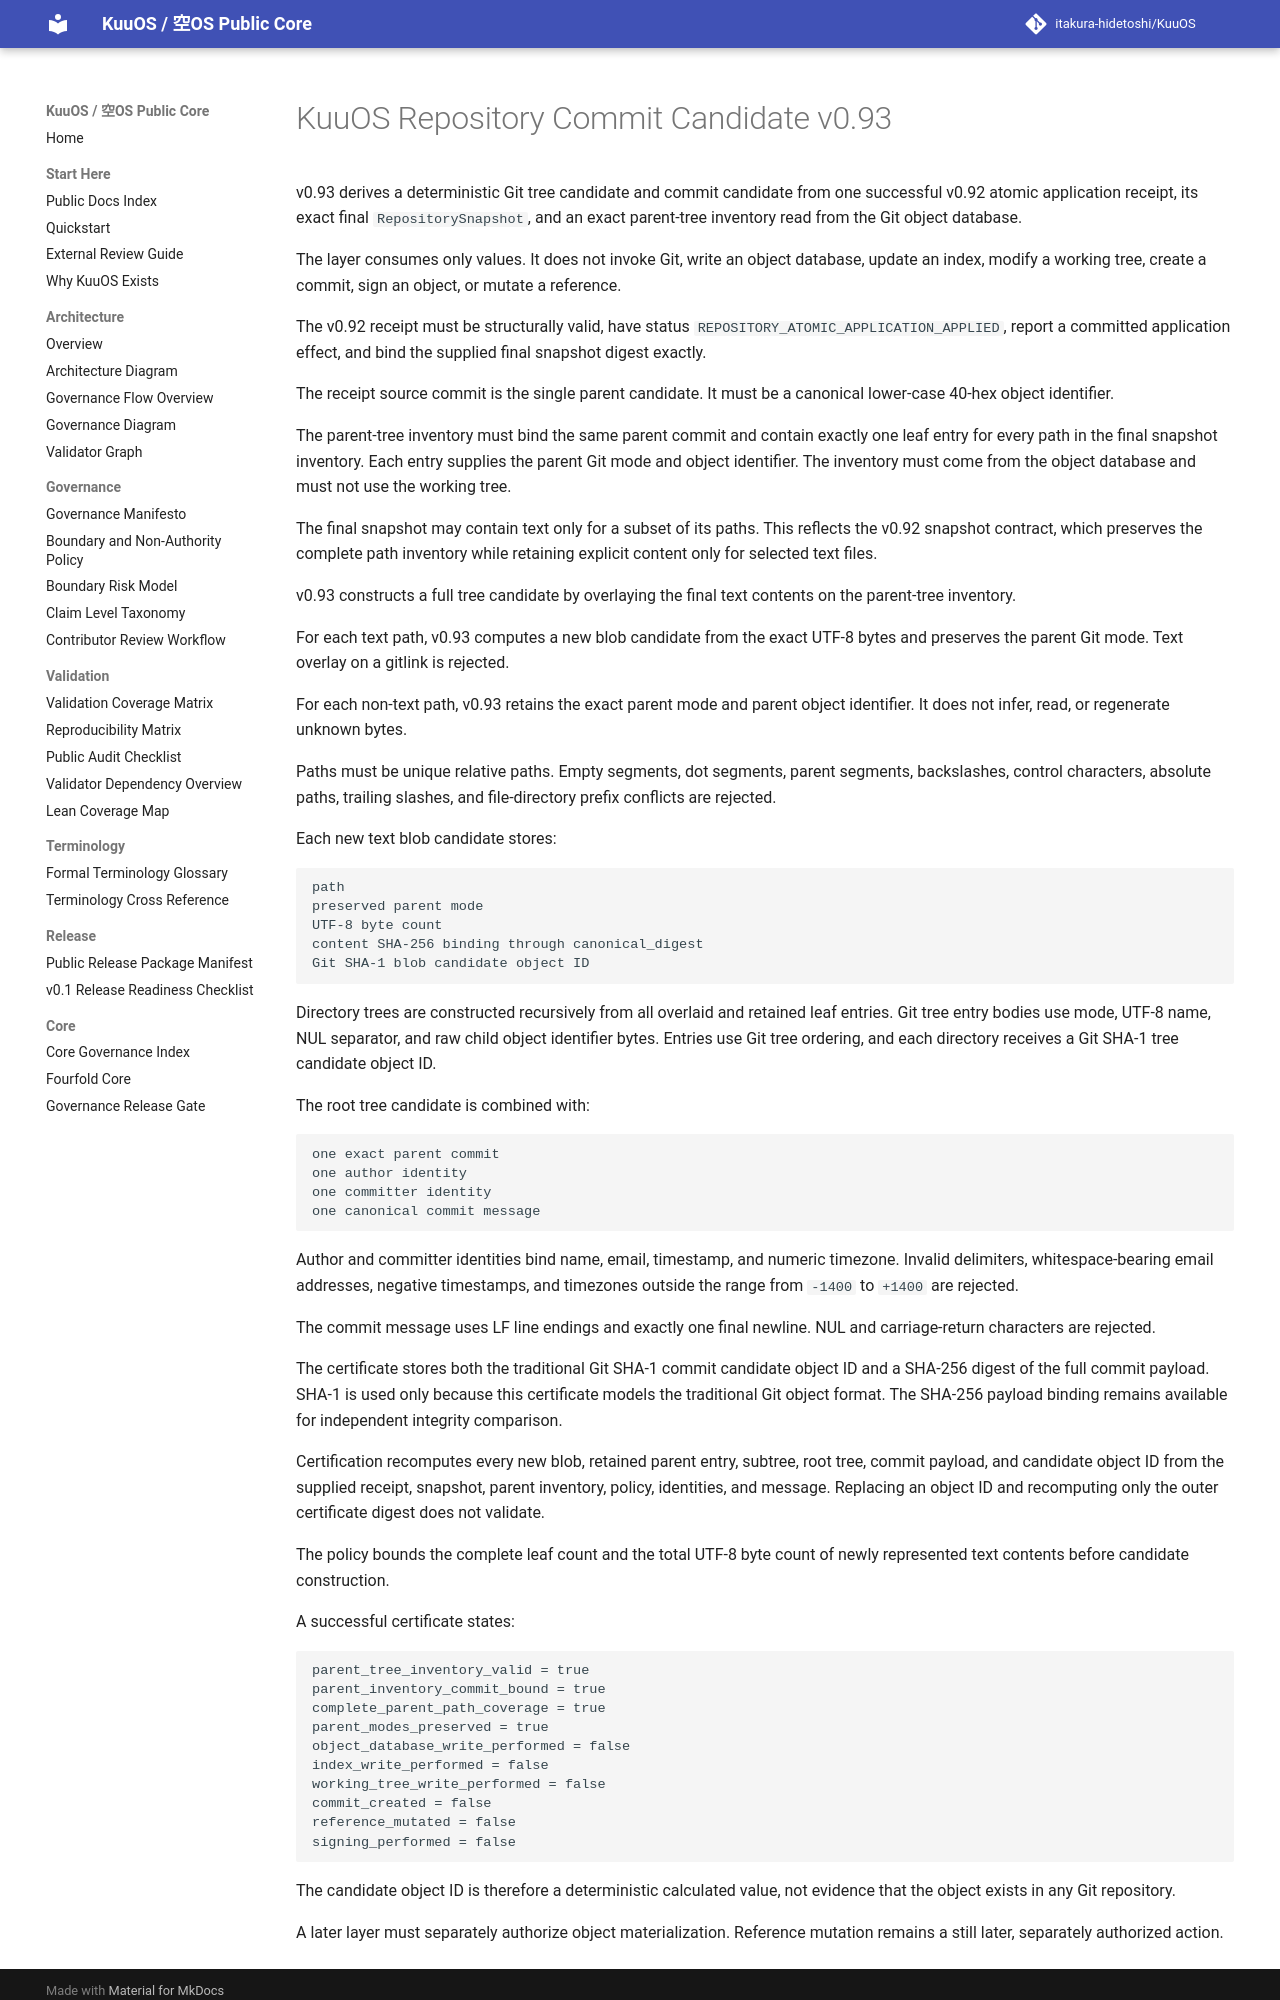

repository: itakura-hidetoshi/KuuOS · page: KUUOS_REPOSITORY_COMMIT_CANDIDATE_v0_93/index.html · generator: mkdocs

# KuuOS Repository Commit Candidate v0.93

v0.93 derives a deterministic Git tree candidate and commit candidate from one successful v0.92 atomic application receipt, its exact final `RepositorySnapshot`, and an exact parent-tree inventory read from the Git object database.

The layer consumes only values. It does not invoke Git, write an object database, update an index, modify a working tree, create a commit, sign an object, or mutate a reference.

The v0.92 receipt must be structurally valid, have status `REPOSITORY_ATOMIC_APPLICATION_APPLIED`, report a committed application effect, and bind the supplied final snapshot digest exactly.

The receipt source commit is the single parent candidate. It must be a canonical lower-case 40-hex object identifier.

The parent-tree inventory must bind the same parent commit and contain exactly one leaf entry for every path in the final snapshot inventory. Each entry supplies the parent Git mode and object identifier. The inventory must come from the object database and must not use the working tree.

The final snapshot may contain text only for a subset of its paths. This reflects the v0.92 snapshot contract, which preserves the complete path inventory while retaining explicit content only for selected text files.

v0.93 constructs a full tree candidate by overlaying the final text contents on the parent-tree inventory.

For each text path, v0.93 computes a new blob candidate from the exact UTF-8 bytes and preserves the parent Git mode. Text overlay on a gitlink is rejected.

For each non-text path, v0.93 retains the exact parent mode and parent object identifier. It does not infer, read, or regenerate unknown bytes.

Paths must be unique relative paths. Empty segments, dot segments, parent segments, backslashes, control characters, absolute paths, trailing slashes, and file-directory prefix conflicts are rejected.

Each new text blob candidate stores:

```text
path
preserved parent mode
UTF-8 byte count
content SHA-256 binding through canonical_digest
Git SHA-1 blob candidate object ID
```

Directory trees are constructed recursively from all overlaid and retained leaf entries. Git tree entry bodies use mode, UTF-8 name, NUL separator, and raw child object identifier bytes. Entries use Git tree ordering, and each directory receives a Git SHA-1 tree candidate object ID.

The root tree candidate is combined with:

```text
one exact parent commit
one author identity
one committer identity
one canonical commit message
```

Author and committer identities bind name, email, timestamp, and numeric timezone. Invalid delimiters, whitespace-bearing email addresses, negative timestamps, and timezones outside the range from `-1400` to `+1400` are rejected.

The commit message uses LF line endings and exactly one final newline. NUL and carriage-return characters are rejected.

The certificate stores both the traditional Git SHA-1 commit candidate object ID and a SHA-256 digest of the full commit payload. SHA-1 is used only because this certificate models the traditional Git object format. The SHA-256 payload binding remains available for independent integrity comparison.

Certification recomputes every new blob, retained parent entry, subtree, root tree, commit payload, and candidate object ID from the supplied receipt, snapshot, parent inventory, policy, identities, and message. Replacing an object ID and recomputing only the outer certificate digest does not validate.

The policy bounds the complete leaf count and the total UTF-8 byte count of newly represented text contents before candidate construction.

A successful certificate states:

```text
parent_tree_inventory_valid = true
parent_inventory_commit_bound = true
complete_parent_path_coverage = true
parent_modes_preserved = true
object_database_write_performed = false
index_write_performed = false
working_tree_write_performed = false
commit_created = false
reference_mutated = false
signing_performed = false
```

The candidate object ID is therefore a deterministic calculated value, not evidence that the object exists in any Git repository.
